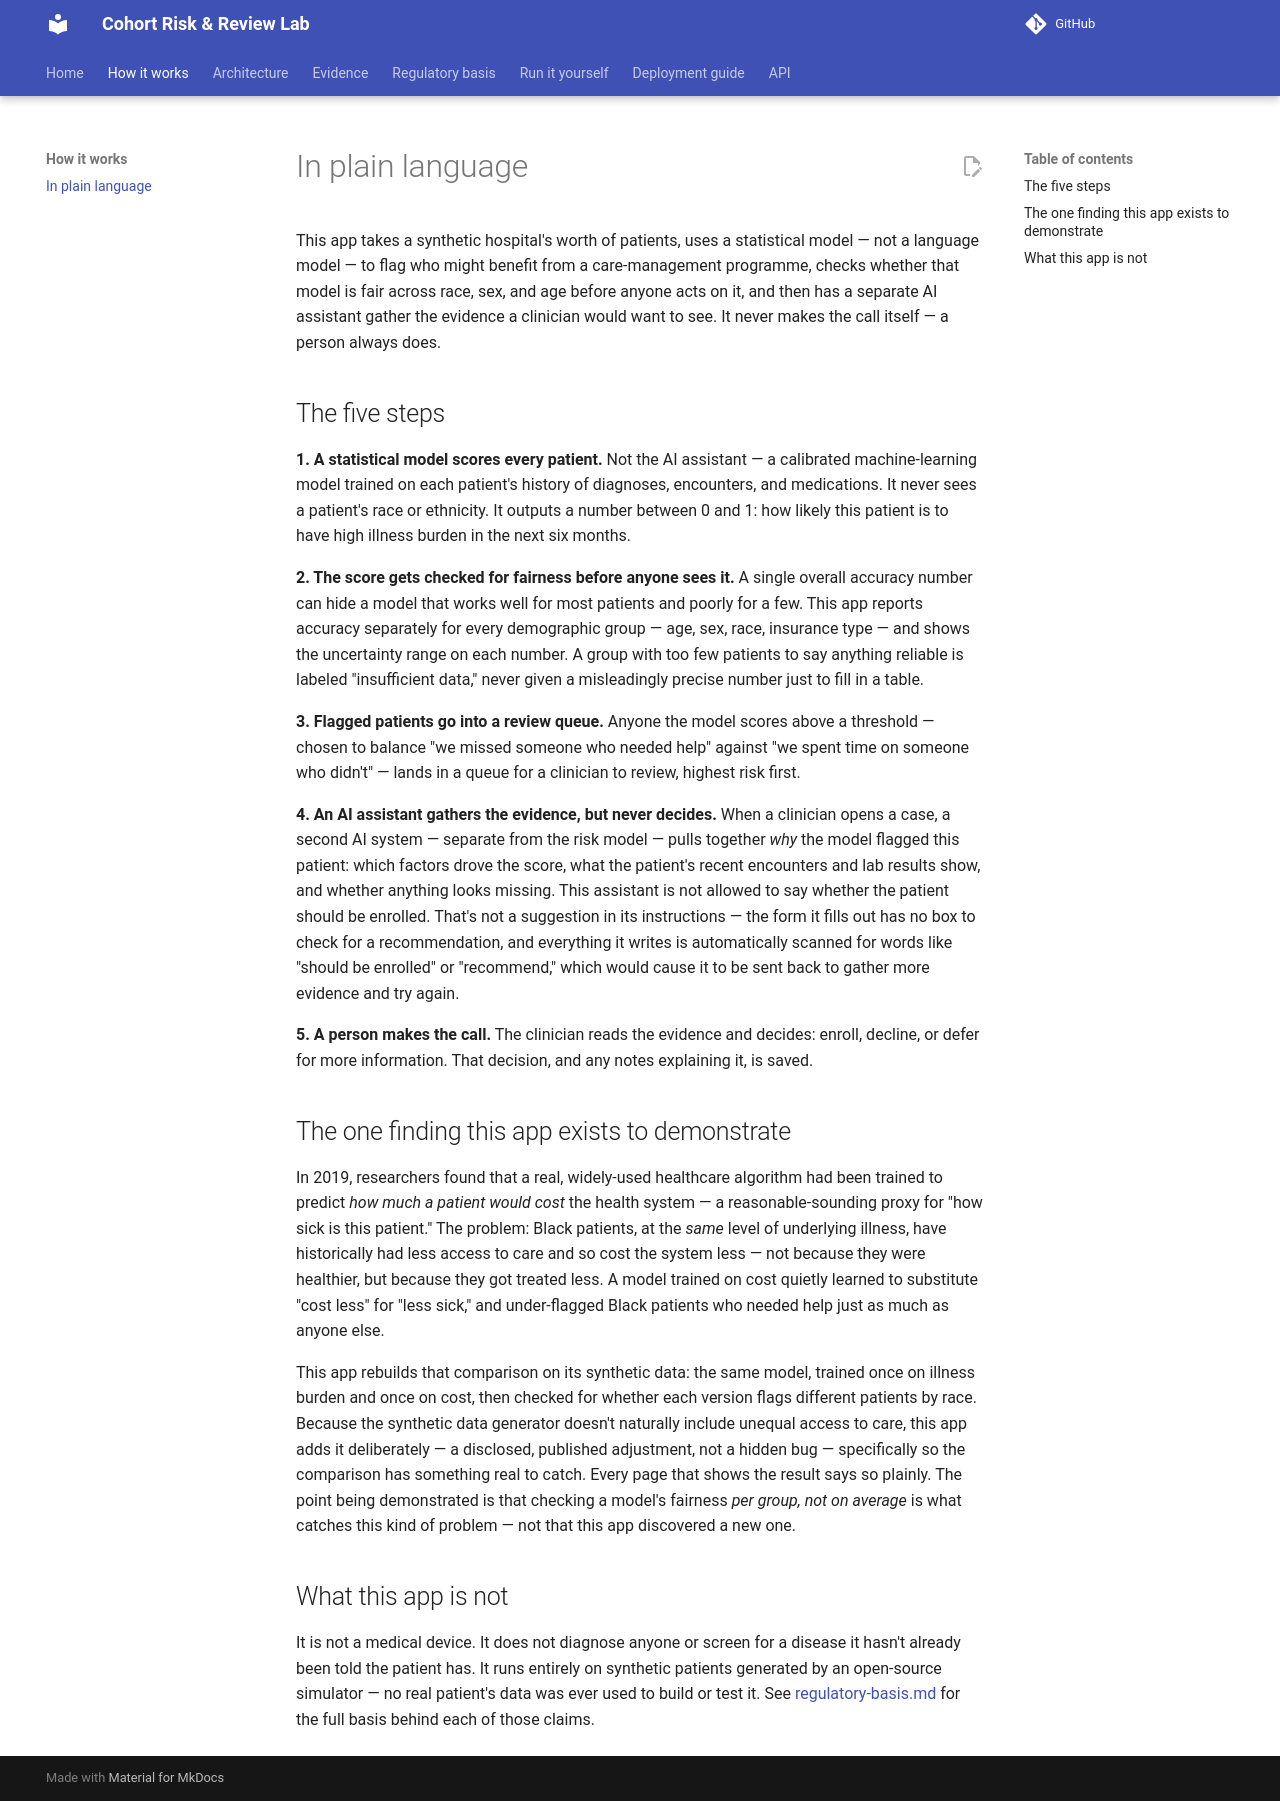

repository: zarreh/cohort_risk_lab · page: how-it-works/in-plain-language/index.html · generator: mkdocs

# In plain language

This app takes a synthetic hospital's worth of patients, uses a
statistical model — not a language model — to flag who might benefit from
a care-management programme, checks whether that model is fair across
race, sex, and age before anyone acts on it, and then has a separate AI
assistant gather the evidence a clinician would want to see. It never
makes the call itself — a person always does.

## The five steps

**1. A statistical model scores every patient.** Not the AI assistant —
a calibrated machine-learning model trained on each patient's history of
diagnoses, encounters, and medications. It never sees a patient's race or
ethnicity. It outputs a number between 0 and 1: how likely this patient is
to have high illness burden in the next six months.

**2. The score gets checked for fairness before anyone sees it.** A
single overall accuracy number can hide a model that works well for most
patients and poorly for a few. This app reports accuracy separately for
every demographic group — age, sex, race, insurance type — and shows the
uncertainty range on each number. A group with too few patients to say
anything reliable is labeled "insufficient data," never given a
misleadingly precise number just to fill in a table.

**3. Flagged patients go into a review queue.** Anyone the model scores
above a threshold — chosen to balance "we missed someone who needed help"
against "we spent time on someone who didn't" — lands in a queue for a
clinician to review, highest risk first.

**4. An AI assistant gathers the evidence, but never decides.** When a
clinician opens a case, a second AI system — separate from the risk model
— pulls together *why* the model flagged this patient: which factors drove
the score, what the patient's recent encounters and lab results show, and
whether anything looks missing. This assistant is not allowed to say
whether the patient should be enrolled. That's not a suggestion in its
instructions — the form it fills out has no box to check for a
recommendation, and everything it writes is automatically scanned for
words like "should be enrolled" or "recommend," which would cause it to
be sent back to gather more evidence and try again.

**5. A person makes the call.** The clinician reads the evidence and
decides: enroll, decline, or defer for more information. That decision,
and any notes explaining it, is saved.

## The one finding this app exists to demonstrate

In 2019, researchers found that a real, widely-used healthcare algorithm
had been trained to predict *how much a patient would cost* the health
system — a reasonable-sounding proxy for "how sick is this patient."
The problem: Black patients, at the *same* level of underlying illness,
have historically had less access to care and so cost the system less —
not because they were healthier, but because they got treated less. A
model trained on cost quietly learned to substitute "cost less" for
"less sick," and under-flagged Black patients who needed help just as
much as anyone else.

This app rebuilds that comparison on its synthetic data: the same model,
trained once on illness burden and once on cost, then checked for whether
each version flags different patients by race. Because the synthetic data
generator doesn't naturally include unequal access to care, this app adds
it deliberately — a disclosed, published adjustment, not a hidden bug —
specifically so the comparison has something real to catch. Every page
that shows the result says so plainly. The point being demonstrated is
that checking a model's fairness *per group, not on average* is what
catches this kind of problem — not that this app discovered a new one.

## What this app is not

It is not a medical device. It does not diagnose anyone or screen for a
disease it hasn't already been told the patient has. It runs entirely on
synthetic patients generated by an open-source simulator — no real
patient's data was ever used to build or test it. See
[regulatory-basis.md](../regulatory-basis.md) for the full basis behind
each of those claims.
